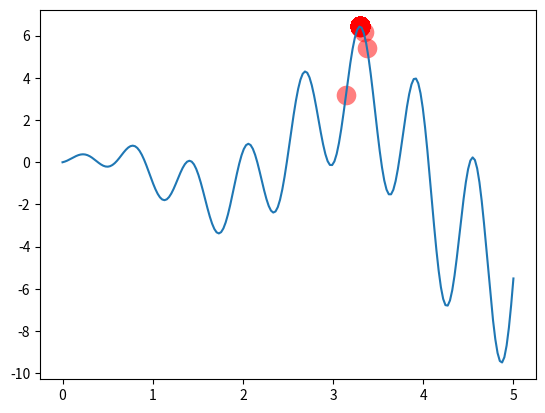

Python code for this plot:
# --------------------------------- #
# 遗传算法--逼近曲线的最大值点
# --------------------------------- #

import numpy as np
import matplotlib.pyplot as plt

# --------------------------------- #
# 参数设置
# --------------------------------- #

X_BOUND = [0,5]  # x轴的取值区间
DNA_SIZE = 10  # 0-1的长度取10个单位
POP_SIZE = 100  # 种群的人数
CROSS_RATE = 0.8  # 80%进行交叉配对
MUTATION_RATE = 0.003  # 变异强度，0.3%的概率把DNA上的某个数字01转变
N_GENERATIONS = 200  # 循环几代

# --------------------------------- #
# 初始化种群中每个人的DNA
# --------------------------------- #

# 1行10列的在[0,2)之间随机整数，在axis=0维度重复[[],[]]
pop = np.random.randint(0, 2, (1, DNA_SIZE)).repeat(POP_SIZE, axis=0)

# --------------------------------- #
# 目标函数--求最大值
# --------------------------------- #

def F(x):
    return np.sin(10*x)*x + np.cos(2*x)*x

# --------------------------------- #
# 遗传算法
# --------------------------------- #

# 适应度
def get_fitness(pred):
    # 使得适应度都大于0，并防止分母=0
    return pred - np.min(pred) + 1e-3

# 二进制和十进制转换
def translateDNA(pop):
    return pop.dot(2**np.arange(DNA_SIZE)[::-1]) / (2**DNA_SIZE-1) * X_BOUND[1]

# 适者生存，做选择
def select(pop, fitness):  # pop种群的DNA，fitness每个人的适应度
    # p代表每个索引被选择的概率，np.arange(POP_SIZE)代表备选索引，size随机选择的个数
    idx = np.random.choice(np.arange(POP_SIZE), size=POP_SIZE, replace=True,
                           p = fitness / fitness.sum())
    return pop[idx]  # 返回被选择的DNA

# DNA交叉配对
def crossover(parent, pop):
    if np.random.rand() < CROSS_RATE:  # 80%的概率交叉
        i_ = np.random.randint(0, POP_SIZE, size=1)  # 随机选一个人交叉
        cross_points = np.random.randint(0, 2, size=DNA_SIZE)==1  # 选择交叉点索引，一个长度为10的DNA，随机生成0-1
        # 把True对应位置的元素替换成其他DNA的对应元素
        parent[cross_points] = pop[i_, cross_points]
    return parent

# 变异-孩子的DNA挑选某几个
def mutate(child):
    for point in range(DNA_SIZE):  # 遍历孩子DNA的每个节点
        if np.random.rand() < MUTATION_RATE:  # 每个节点是否需要变异
            child[point] = 1 if child[point] == 0 else 0  # 变异就是0-1互换
    return child

# --------------------------------- #
# 主函数
# --------------------------------- #

plt.ion()  # 连续绘图
x = np.linspace(*X_BOUND, 200)
plt.plot(x, F(x))  # 绘制函数图形

for _ in range(N_GENERATIONS):
    # 二进制转十进制，计算函数值
    F_values = F(translateDNA(pop))

    # 绘图
    if 'sca' in globals(): sca.remove()
    sca = plt.scatter(translateDNA(pop), F_values, s=200, lw=0, c='red', alpha=0.5); plt.pause(0.05)

    # 适应度，函数值越大的越好
    fitness = get_fitness(F_values)
    # 选择适应度高的人，大分布是适应度高的，但保留了少部分适应度低的
    pop = select(pop, fitness)
    pop_copy = pop.copy()
    # 对选出来的每个人做交叉配对
    for parent in pop:
        child = crossover(parent, pop_copy)  # 基因交叉
        child = mutate(child)  # 基因变异
        parent[:] = child  # 孩子代替父亲

plt.ioff()
plt.show()
